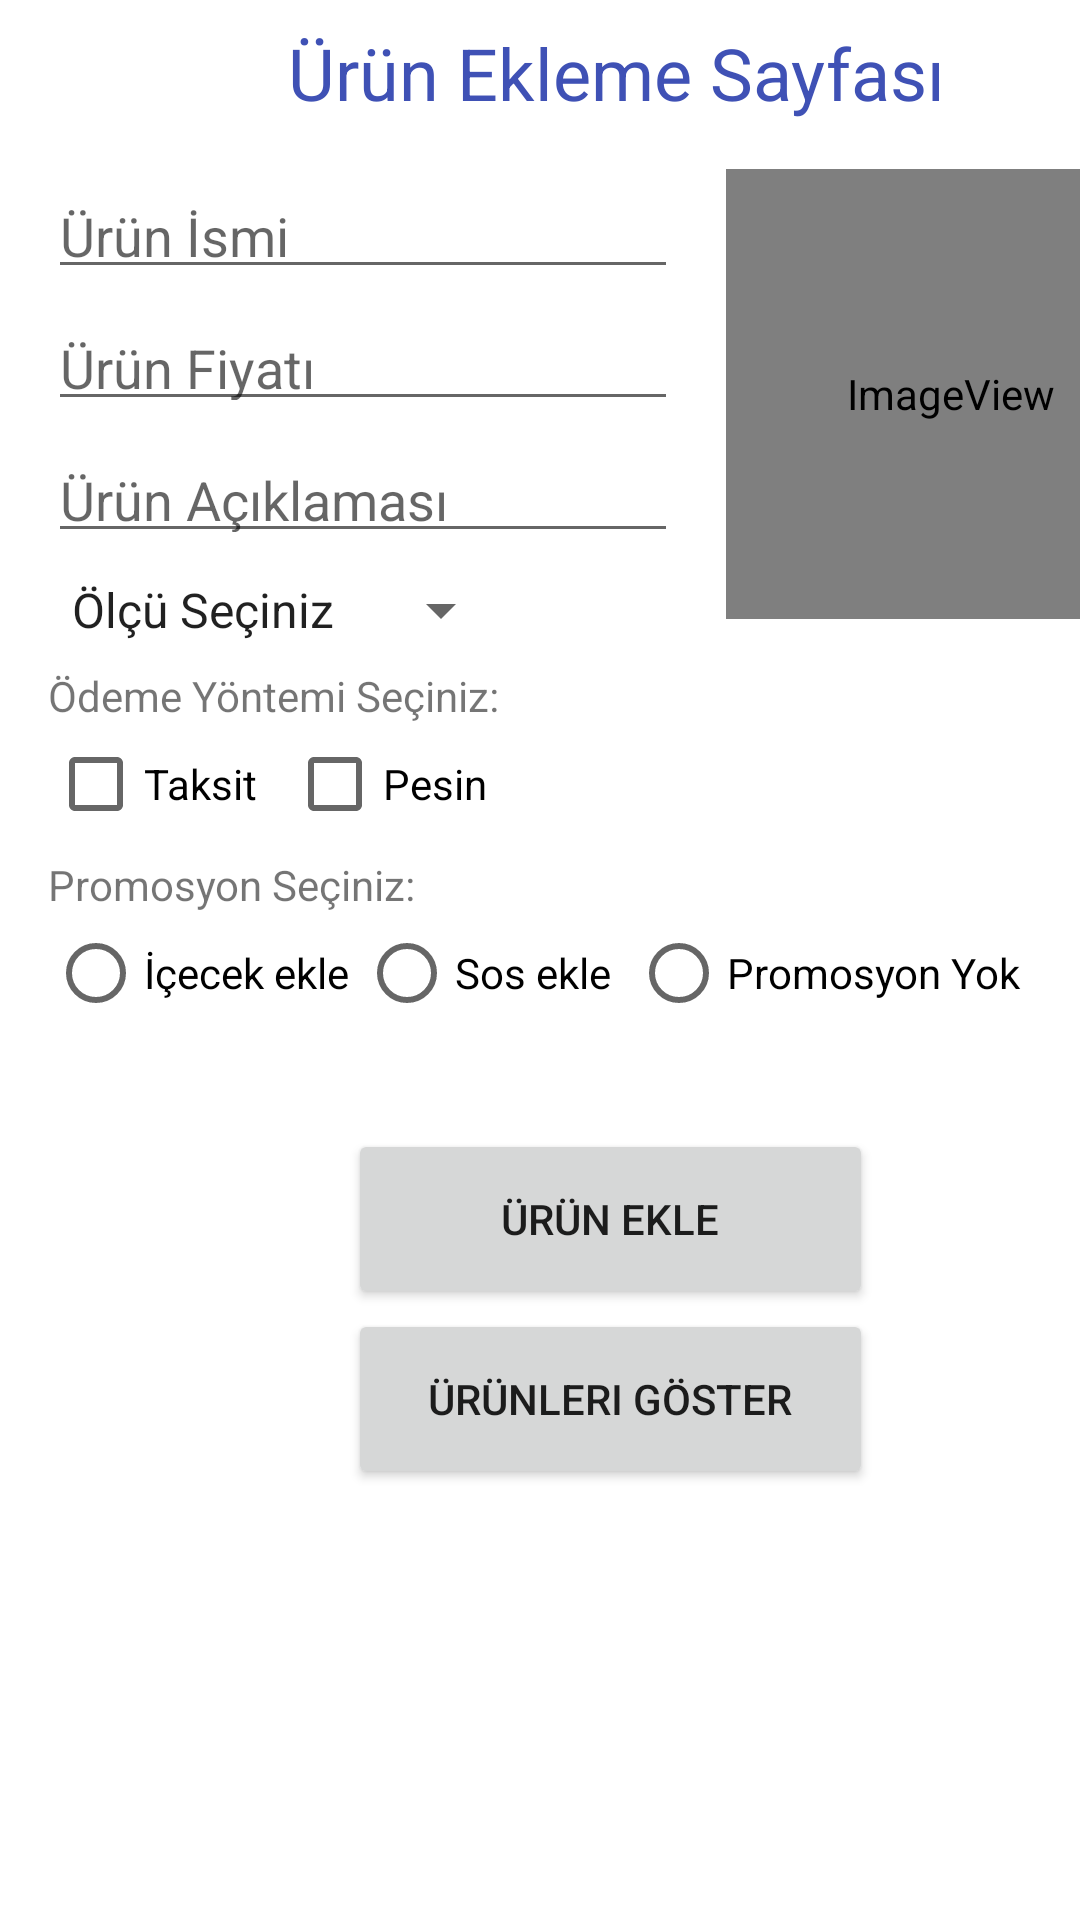

Write the Android layout XML for this screen, with the resource values it uses.
<!-- AndroidManifest.xml: application theme Theme.AaYoreselUrunler -->
<!-- res/layout/activity_aa_yeni_urun_ekle.xml -->
<?xml version="1.0" encoding="utf-8"?>
<androidx.constraintlayout.widget.ConstraintLayout xmlns:android="http://schemas.android.com/apk/res/android"
    xmlns:app="http://schemas.android.com/apk/res-auto"
    xmlns:tools="http://schemas.android.com/tools"
    android:layout_width="match_parent"
    android:layout_height="match_parent"
    tools:context=".aa_YeniUrunEkle">

    <EditText
        android:id="@+id/aa_etxt_aciklama"
        android:layout_width="210dp"
        android:layout_height="40dp"
        android:layout_marginStart="16dp"
        android:layout_marginTop="4dp"
        android:ems="10"
        android:hint="Ürün Açıklaması"
        android:inputType="textPersonName"
        app:layout_constraintStart_toStartOf="parent"
        app:layout_constraintTop_toBottomOf="@+id/aa_etxt_urun_fiyat" />

    <Spinner
        android:id="@+id/aa_spinner_olcu"
        android:layout_width="155dp"
        android:layout_height="30dp"
        android:layout_marginStart="16dp"
        android:layout_marginTop="4dp"
        android:entries="@array/spinner_olcu"
        app:layout_constraintStart_toStartOf="parent"
        app:layout_constraintTop_toBottomOf="@+id/aa_etxt_aciklama" />

    <CheckBox
        android:id="@+id/aa_cb_taksit"
        android:layout_width="wrap_content"
        android:layout_height="40dp"
        android:layout_marginStart="16dp"
        android:text="Taksit   "
        app:layout_constraintStart_toStartOf="parent"
        app:layout_constraintTop_toBottomOf="@+id/aa_txt_odeme_yontemi" />

    <TextView
        android:id="@+id/aa_txt_odeme_yontemi"
        android:layout_width="wrap_content"
        android:layout_height="wrap_content"
        android:layout_marginStart="16dp"
        android:layout_marginTop="4dp"
        android:text="Ödeme Yöntemi Seçiniz:"
        app:layout_constraintStart_toStartOf="parent"
        app:layout_constraintTop_toBottomOf="@+id/aa_spinner_olcu" />

    <Button
        android:id="@+id/aa_btn_ekle"
        android:layout_width="175dp"
        android:layout_height="60dp"
        android:layout_marginStart="116dp"
        android:layout_marginLeft="116dp"
        android:layout_marginTop="32dp"
        android:text="ÜRÜN EKLE"
        app:layout_constraintStart_toStartOf="parent"
        app:layout_constraintTop_toBottomOf="@+id/radioGroup"
        tools:ignore="OnClick" />

    <Button
        android:id="@+id/aa_btn_urun_goster"
        android:layout_width="175dp"
        android:layout_height="60dp"
        android:layout_marginStart="116dp"
        android:layout_marginLeft="116dp"
        android:text="Ürünleri Göster"
        app:layout_constraintStart_toStartOf="parent"
        app:layout_constraintTop_toBottomOf="@+id/aa_btn_ekle" />

    <RadioGroup
        android:id="@+id/radioGroup"
        android:layout_width="wrap_content"
        android:layout_height="wrap_content"
        android:layout_marginStart="16dp"
        android:orientation="horizontal"
        app:layout_constraintStart_toStartOf="parent"
        app:layout_constraintTop_toBottomOf="@+id/aa_txt_promosyon">

        <RadioButton
            android:id="@+id/aa_rb_icecek"
            android:layout_width="wrap_content"
            android:layout_height="40dp"
            android:text="İçecek ekle " />

        <RadioButton
            android:id="@+id/aa_rb_sos"
            android:layout_width="wrap_content"
            android:layout_height="40dp"
            android:text="Sos ekle  " />

        <RadioButton
            android:id="@+id/aa_rb_promosyon_yok"
            android:layout_width="wrap_content"
            android:layout_height="40dp"
            android:layout_weight="1"
            android:text="Promosyon Yok  " />

    </RadioGroup>

    <CheckBox
        android:id="@+id/aa_cb_pesin"
        android:layout_width="wrap_content"
        android:layout_height="40dp"
        android:text="Pesin  "
        app:layout_constraintStart_toEndOf="@+id/aa_cb_taksit"
        app:layout_constraintTop_toBottomOf="@+id/aa_txt_odeme_yontemi" />

    <EditText
        android:id="@+id/aa_etxt_urun_fiyat"
        android:layout_width="210dp"
        android:layout_height="40dp"
        android:layout_marginStart="16dp"
        android:layout_marginTop="4dp"
        android:ems="10"
        android:hint="Ürün Fiyatı"
        android:inputType="textPersonName"
        app:layout_constraintStart_toStartOf="parent"
        app:layout_constraintTop_toBottomOf="@+id/aa_etxt_urun_isim" />

    <EditText
        android:id="@+id/aa_etxt_urun_isim"
        android:layout_width="210dp"
        android:layout_height="40dp"
        android:layout_marginStart="16dp"
        android:layout_marginTop="16dp"
        android:ems="10"
        android:hint="Ürün İsmi"
        android:inputType="textPersonName"
        app:layout_constraintStart_toStartOf="parent"
        app:layout_constraintTop_toBottomOf="@+id/aa_textView" />

    <TextView
        android:id="@+id/aa_textView"
        android:layout_width="wrap_content"
        android:layout_height="wrap_content"
        android:layout_marginStart="96dp"
        android:layout_marginTop="8dp"
        android:text="Ürün Ekleme Sayfası"
        android:textColor="#3F51B5"
        android:textSize="24sp"
        app:layout_constraintStart_toStartOf="parent"
        app:layout_constraintTop_toTopOf="parent" />

    <TextView
        android:id="@+id/aa_txt_promosyon"
        android:layout_width="wrap_content"
        android:layout_height="wrap_content"
        android:layout_marginStart="16dp"
        android:layout_marginTop="4dp"
        android:text="Promosyon Seçiniz:"
        app:layout_constraintStart_toStartOf="parent"
        app:layout_constraintTop_toBottomOf="@+id/aa_cb_taksit" />

    <ImageView
        android:id="@+id/aa_iv_fotoyeri"
        android:layout_width="150dp"
        android:layout_height="150dp"
        android:layout_marginStart="16dp"
        android:layout_marginLeft="16dp"
        android:layout_marginTop="16dp"
        app:layout_constraintStart_toEndOf="@+id/aa_etxt_aciklama"
        app:layout_constraintTop_toBottomOf="@+id/aa_textView"
        app:srcCompat="@mipmap/aa_ic_launcher_image_add" />

</androidx.constraintlayout.widget.ConstraintLayout>
<!-- resources referenced by this layout -->
<resources>
  <string-array name="spinner_olcu">
          <item>Ölçü Seçiniz</item>
      </string-array>
  <!-- mipmap aa_ic_launcher_image_add (mipmap-anydpi-v26) -->
  <?xml version="1.0" encoding="utf-8"?>
  <adaptive-icon xmlns:android="http://schemas.android.com/apk/res/android">
      <background android:drawable="@color/aa_ic_launcher_image_add_background"/>
      <foreground android:drawable="@drawable/aa_ic_launcher_image_add_foreground"/>
  </adaptive-icon>
  <style name="Theme.AaYoreselUrunler" parent="Theme.MaterialComponents.DayNight.DarkActionBar">
          
          <item name="colorPrimary">@color/purple_500</item>
          <item name="colorPrimaryVariant">@color/purple_700</item>
          <item name="colorOnPrimary">@color/white</item>
          
          <item name="colorSecondary">@color/teal_200</item>
          <item name="colorSecondaryVariant">@color/teal_700</item>
          <item name="colorOnSecondary">@color/black</item>
          
          <item name="android:statusBarColor" tools:targetApi="l">?attr/colorPrimaryVariant</item>
          
      </style>
  <color name="aa_ic_launcher_image_add_background">#FFFFFF</color>
  <!-- drawable aa_ic_launcher_image_add_foreground (drawable) -->
  <vector xmlns:android="http://schemas.android.com/apk/res/android"
      android:width="108dp"
      android:height="108dp"
      android:viewportWidth="108"
      android:viewportHeight="108"
      android:tint="#007E94">
    <group android:scaleX="2.9493"
        android:scaleY="2.9493"
        android:translateX="18.6084"
        android:translateY="18.6084">
      <path
          android:fillColor="@android:color/white"
          android:pathData="M19,7v2.99s-1.99,0.01 -2,0L17,7h-3s0.01,-1.99 0,-2h3L17,2h2v3h3v2h-3zM16,11L16,8h-3L13,5L5,5c-1.1,0 -2,0.9 -2,2v12c0,1.1 0.9,2 2,2h12c1.1,0 2,-0.9 2,-2v-8h-3zM5,19l3,-4 2,3 3,-4 4,5L5,19z"/>
    </group>
  </vector>
  <!-- not gathered from this repository: default colours our renderer supplied (Android Studio template values) -->
  <color name="purple_500">#FF6200EE</color>
  <color name="purple_700">#FF3700B3</color>
  <color name="teal_200">#FF03DAC5</color>
  <color name="teal_700">#FF018786</color>
  <color name="black">#FF000000</color>
  <color name="white">#FFFFFFFF</color>
</resources>
